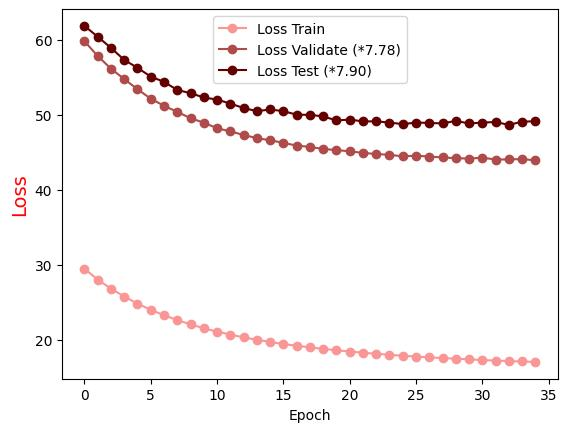

Values plotted in this chart, from the file beside it:
Epoch, Loss Train, Loss Validate (*7.78), Loss Test (*7.90)
0.0, 29.48, 59.8, 61.83
1.0, 28.04, 57.81, 60.39
2.0, 26.82, 56.13, 58.9
3.0, 25.78, 54.75, 57.3
4.0, 24.84, 53.39, 56.24
5.0, 24.01, 52.14, 55.08
6.0, 23.3, 51.18, 54.38
7.0, 22.64, 50.38, 53.29
8.0, 22.07, 49.53, 52.87
9.0, 21.55, 48.94, 52.29
10.0, 21.11, 48.2, 52.01
11.0, 20.71, 47.78, 51.48
12.0, 20.34, 47.3, 50.89
13.0, 20.03, 46.88, 50.48
14.0, 19.73, 46.6, 50.7
15.0, 19.46, 46.25, 50.48
16.0, 19.23, 45.89, 50
17.0, 19.01, 45.72, 49.98
18.0, 18.81, 45.44, 49.78
19.0, 18.62, 45.29, 49.24
20.0, 18.46, 45.12, 49.35
21.0, 18.3, 44.91, 49.11
22.0, 18.15, 44.77, 49.11
23.0, 18.02, 44.66, 48.96
24.0, 17.89, 44.45, 48.75
25.0, 17.79, 44.55, 48.95
26.0, 17.67, 44.42, 48.91
27.0, 17.58, 44.31, 48.84
28.0, 17.5, 44.21, 49.18
29.0, 17.42, 44.15, 48.84
30.0, 17.32, 44.28, 48.95
31.0, 17.25, 44.03, 49.03
32.0, 17.17, 44.04, 48.65
33.0, 17.13, 44.09, 49.08
34.0, 17.07, 43.92, 49.13
